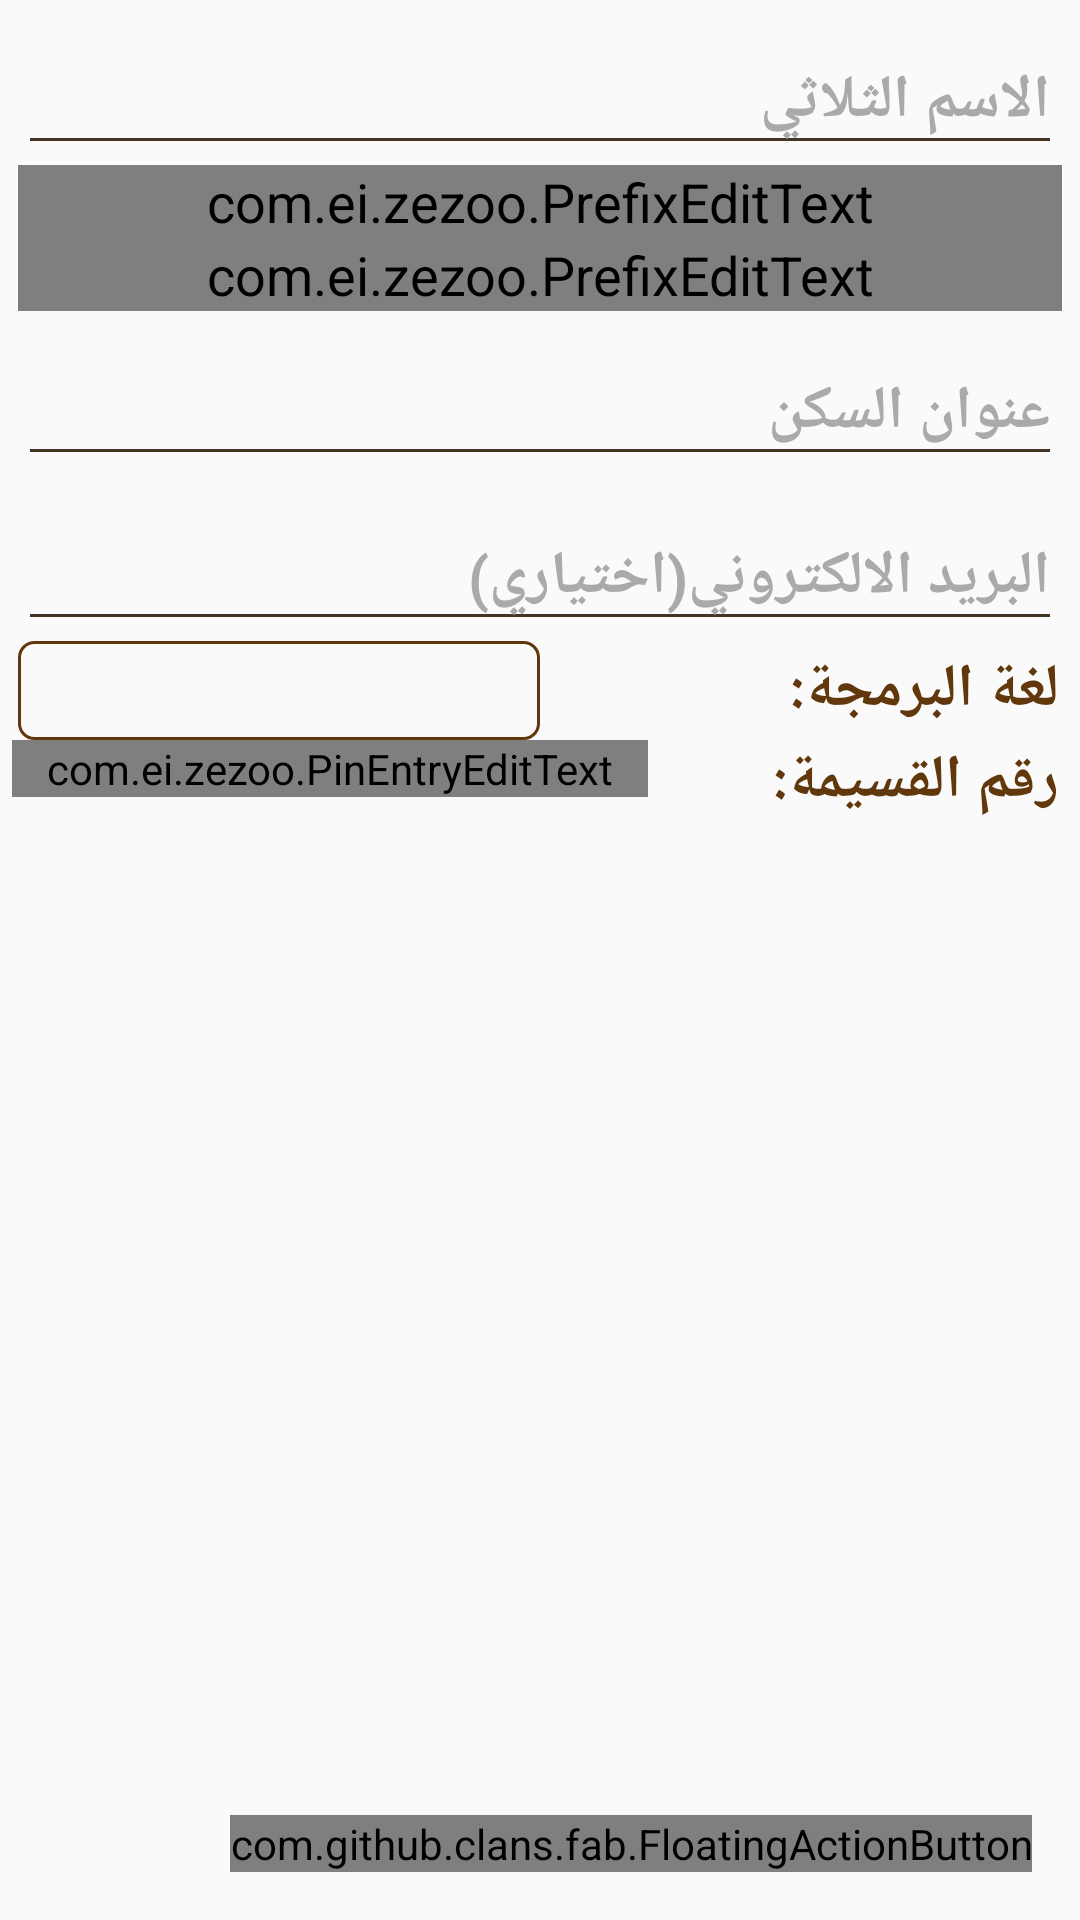

Here is an Android app screen rendered from its layout file. Give the layout XML and the strings, colors and styles it references.
<!-- AndroidManifest.xml: activity theme AppTheme_Brown -->
<!-- res/layout/activity_sign_p.xml -->
<?xml version="1.0" encoding="utf-8"?>
<RelativeLayout xmlns:android="http://schemas.android.com/apk/res/android"
    xmlns:app="http://schemas.android.com/apk/res-auto"
    xmlns:tools="http://schemas.android.com/tools"
    android:layout_width="match_parent"
    android:layout_height="match_parent"
    tools:context=".SignPActivity"
    android:clipChildren="false"
    android:clipToPadding="false">
    <ScrollView
        android:layout_width="match_parent"
        android:layout_height="match_parent">
        <LinearLayout
            android:layout_width="match_parent"
            android:layout_height="match_parent"
            android:orientation="vertical">

            <com.google.android.material.textfield.TextInputLayout
                android:layout_width="match_parent"
                android:layout_height="wrap_content"
                android:theme="@style/TextLabel2">

                <EditText
                    android:id="@+id/edit_name"
                    android:layout_width="match_parent"
                    android:layout_height="wrap_content"
                    android:layout_marginLeft="6dp"
                    android:layout_marginRight="6dp"
                    android:layout_marginTop="5dp"
                    android:hint="الاسم الثلاثي"
                    android:imeOptions="actionNext"
                    android:inputType="textCapSentences"
                    android:nextFocusForward="@id/edit_num_ph"
                    android:singleLine="true"
                    android:textSize="20sp"
                    android:textStyle="bold" />
            </com.google.android.material.textfield.TextInputLayout>


            <com.google.android.material.textfield.TextInputLayout
                android:layout_width="match_parent"
                android:layout_height="wrap_content"
                android:theme="@style/TextLabel2">

                <com.ei.zezoo.PrefixEditText
                    android:id="@+id/edit_num_ph"
                    fontPath="fonts/Lato-Light.ttf"
                    android:layout_width="match_parent"
                    android:layout_height="wrap_content"
                    android:layout_marginLeft="6dp"
                    android:layout_marginRight="6dp"
                    android:hint="رقم الجوال(يدعم واتساب)"
                    android:imeOptions="actionNext"
                    android:inputType="phone"
                    android:nextFocusForward="@id/edit_num_ph_"
                    android:singleLine="true"
                    android:tag="+963 "
                    android:textSize="20sp"
                    android:textStyle="bold" />
            </com.google.android.material.textfield.TextInputLayout>

            <com.google.android.material.textfield.TextInputLayout
                android:layout_width="match_parent"
                android:layout_height="wrap_content"
                android:theme="@style/TextLabel2">

                <com.ei.zezoo.PrefixEditText
                    android:id="@+id/edit_num_ph_"
                    fontPath="fonts/Lato-Light.ttf"
                    android:layout_width="match_parent"
                    android:layout_height="wrap_content"
                    android:layout_marginLeft="6dp"
                    android:layout_marginRight="6dp"
                    android:hint="رقم هاتف الأرضي(اختياري)"
                    android:imeOptions="actionNext"
                    android:inputType="phone"
                    android:nextFocusForward="@id/edit_place"
                    android:singleLine="true"
                    android:tag="+963 11 "
                    android:textSize="20sp"
                    android:textStyle="bold" />
            </com.google.android.material.textfield.TextInputLayout>

            <com.google.android.material.textfield.TextInputLayout
                android:layout_width="match_parent"
                android:layout_height="wrap_content"
                android:theme="@style/TextLabel2">

                <EditText
                    android:id="@+id/edit_place"
                    android:layout_width="match_parent"
                    android:layout_height="wrap_content"
                    android:layout_marginLeft="6dp"
                    android:layout_marginRight="6dp"
                    android:hint="عنوان السكن"
                    android:imeOptions="actionNext"
                    android:inputType="textCapSentences"
                    android:nextFocusForward="@id/edit_email"
                    android:singleLine="true"
                    android:textSize="20sp"
                    android:textStyle="bold" />
            </com.google.android.material.textfield.TextInputLayout>

            <com.google.android.material.textfield.TextInputLayout
                android:layout_width="match_parent"
                android:layout_height="wrap_content"
                android:theme="@style/TextLabel2">

                <EditText
                    android:id="@+id/edit_email"
                    android:layout_width="match_parent"
                    android:layout_height="wrap_content"
                    android:layout_marginLeft="6dp"
                    android:layout_marginRight="6dp"
                    android:hint="البريد الالكتروني(اختياري)"
                    android:imeOptions="actionDone"
                    android:inputType="textCapSentences"
                    android:singleLine="true"
                    android:textSize="20sp"
                    android:textStyle="bold" />
            </com.google.android.material.textfield.TextInputLayout>
            <LinearLayout
                android:layout_width="match_parent"
                android:layout_height="wrap_content"
                android:orientation="horizontal"
                android:weightSum="10"
                android:layoutDirection="locale">

                <RelativeLayout
                    android:layout_width="match_parent"
                    android:layout_height="wrap_content"
                    android:layout_marginLeft="6dp"
                    android:layout_weight="5"
                    android:background="@drawable/spinner_bg_brown"
                    android:orientation="horizontal">

                    <Spinner
                        android:id="@+id/spin_lang"
                        android:layout_width="match_parent"
                        android:layout_height="wrap_content"
                        android:layout_centerVertical="true"
                        android:layout_gravity="center"
                        android:layout_marginLeft="5dp"
                        android:background="@android:color/transparent"
                        android:gravity="center"
                        android:spinnerMode="dropdown" />

                    <ImageView
                        android:id="@+id/spin_img"
                        android:layout_width="55dp"
                        android:layout_height="33dp"
                        android:layout_alignParentRight="true"
                        android:layout_centerVertical="true"
                        android:layout_gravity="center"
                        android:src="@mipmap/drop" />

                </RelativeLayout>

                <TextView
                    android:layout_width="match_parent"
                    android:layout_height="wrap_content"
                    android:layout_gravity="center_vertical"
                    android:layout_marginRight="7dp"
                    android:layout_weight="5"
                    android:text="لغة البرمجة:"
                    android:textColor="@color/darker_orange"
                    android:textSize="20sp"
                    android:textStyle="bold" />
            </LinearLayout>

            <LinearLayout
                android:layout_width="match_parent"
                android:layout_height="wrap_content"
                android:orientation="horizontal"
                android:weightSum="10"
                android:layoutDirection="locale">

                <com.ei.zezoo.PinEntryEditText
                    android:id="@+id/edit_coupon"
                    android:layout_width="match_parent"
                    android:layout_height="wrap_content"
                    android:layout_marginLeft="4dp"
                    android:layout_weight="4"
                    android:cursorVisible="false"
                    android:digits="1234567890"
                    android:inputType="number"
                    android:maxLength="6"
                    android:textIsSelectable="false"
                    android:textSize="20sp"
                    android:textStyle="bold" />

                <TextView
                    android:layout_width="match_parent"
                    android:layout_height="wrap_content"
                    android:layout_gravity="center_vertical"
                    android:layout_marginRight="7dp"
                    android:layout_weight="6"
                    android:text="رقم القسيمة:"
                    android:textColor="@color/darker_orange"
                    android:textSize="20sp"
                    android:textStyle="bold" />
            </LinearLayout>
        </LinearLayout>
    </ScrollView>

    <com.github.clans.fab.FloatingActionButton
        android:id="@+id/floatingActionSubmitSign"
        android:layout_width="wrap_content"
        android:layout_height="wrap_content"
        android:layout_alignParentRight="true"
        android:layout_alignParentBottom="true"
        android:layout_marginStart="16dp"
        android:layout_marginLeft="16dp"
        android:layout_marginTop="16dp"
        android:layout_marginEnd="16dp"
        android:layout_marginRight="16dp"
        android:layout_marginBottom="16dp"
        android:src="@drawable/ic_action_submit"
        app:fab_colorNormal="@color/darker_orange"
        app:fab_colorPressed="@color/darker_orange"
        app:menu_backgroundColor="@android:color/transparent"
        app:menu_fab_label=""
        app:menu_showShadow="true"></com.github.clans.fab.FloatingActionButton>

</RelativeLayout>
<!-- resources referenced by this layout -->
<resources>
  <color name="darker_orange">#61380B</color>
  <!-- drawable spinner_bg_brown (drawable) -->
  <?xml version="1.0" encoding="utf-8"?>
  <shape xmlns:android="http://schemas.android.com/apk/res/android">
      <solid android:color="@android:color/transparent" />
      <corners android:radius="5dp" />
      <stroke
          android:width="1dp"
          android:color="@color/darker_orange" />
  </shape>
  <style name="TextLabel2" parent="Widget.MaterialComponents.TextInputLayout.FilledBox">
          
          <item name="android:textColorHint">@android:color/darker_gray</item>
          <item name="android:textSize">18sp</item>
          
          <item name="colorAccent">@color/brown</item>
          <item name="colorControlNormal">@color/brown</item>
          <item name="colorControlActivated">@color/brown</item>
      </style>
  <style name="AppTheme_Brown" parent="Theme.AppCompat.Light.DarkActionBar">
          
          <item name="colorPrimary">@color/darker_orange</item>
          <item name="colorPrimaryDark">@color/darker_orange</item>
          <item name="colorAccent">@color/orange</item>
          <item name="android:windowAnimationStyle">@style/CustomActivityAnimation</item>
      </style>
  <color name="brown">#443424</color>
  <color name="orange">#FCB43C</color>
  <style name="CustomActivityAnimation" parent="@android:style/Animation.Activity">
          <item name="android:activityOpenEnterAnimation">@anim/slide_in_right</item>
          <item name="android:activityOpenExitAnimation">@anim/slide_out_left</item>
          <item name="android:activityCloseEnterAnimation">@anim/slide_in_left</item>
          <item name="android:activityCloseExitAnimation">@anim/slide_out_right</item>
      </style>
</resources>
